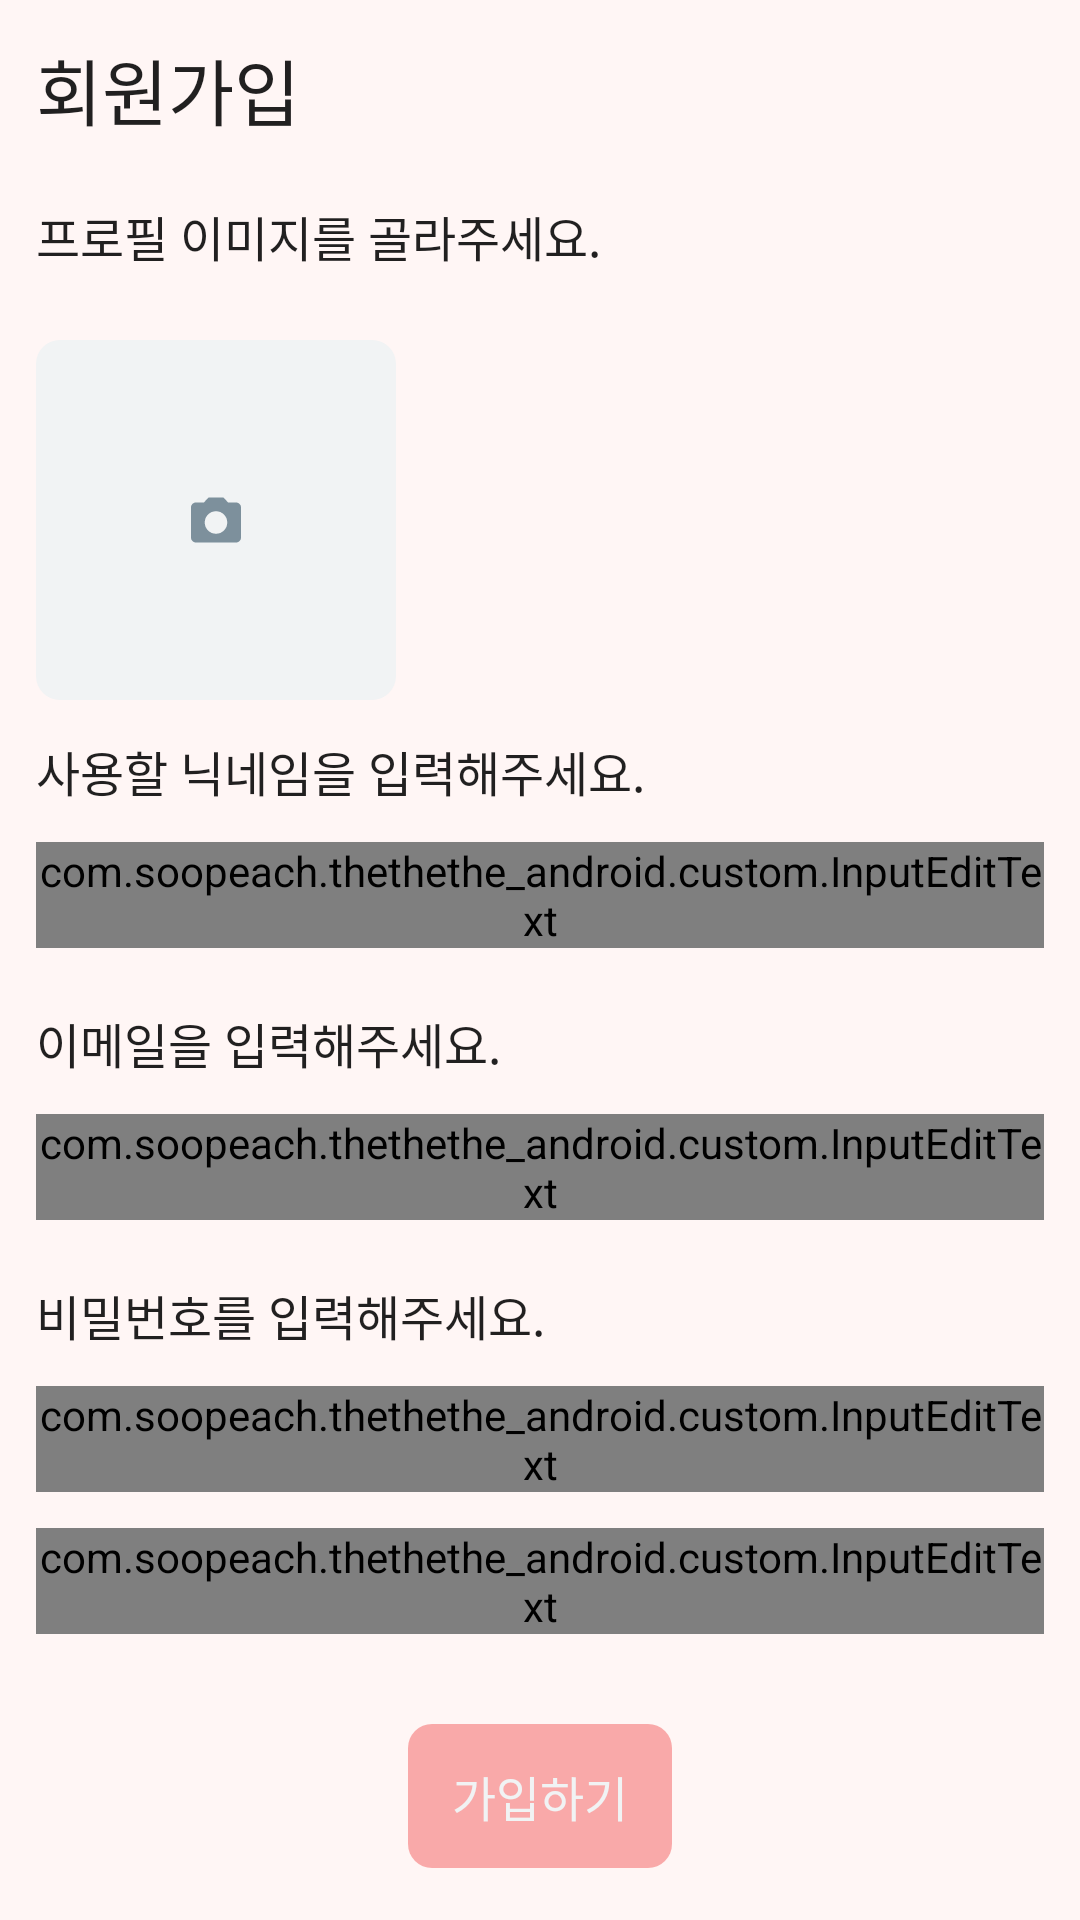

Android layout source for this screen:
<!-- AndroidManifest.xml: application theme Theme.TheTheTheAndroid -->
<!-- res/layout/fragment_sign_up.xml -->
<?xml version="1.0" encoding="utf-8"?>
<androidx.constraintlayout.widget.ConstraintLayout xmlns:android="http://schemas.android.com/apk/res/android"
    xmlns:app="http://schemas.android.com/apk/res-auto"
    xmlns:tools="http://schemas.android.com/tools"
    android:layout_width="match_parent"
    android:layout_height="match_parent"
    android:background="@color/background_pink"
    android:paddingHorizontal="12dp"
    android:paddingTop="12dp"
    tools:context=".signup.SignUpFragment">

    <TextView
        android:id="@+id/sign_up"
        style="@style/title_medium_bold"
        android:layout_width="wrap_content"
        android:layout_height="wrap_content"
        android:text="회원가입"
        app:layout_constraintStart_toStartOf="parent"
        app:layout_constraintTop_toTopOf="parent" />

    <TextView
        android:id="@+id/profile"
        style="@style/text_large_bold"
        android:layout_width="0dp"
        android:layout_height="wrap_content"
        android:layout_marginTop="20dp"
        android:text="프로필 이미지를 골라주세요."
        app:layout_constraintEnd_toEndOf="parent"
        app:layout_constraintStart_toStartOf="parent"
        app:layout_constraintTop_toBottomOf="@id/sign_up" />


    <FrameLayout
        android:id="@+id/image_container"
        android:layout_width="wrap_content"
        android:layout_height="wrap_content"
        android:layout_marginTop="23dp"
        app:layout_constraintStart_toStartOf="parent"
        app:layout_constraintTop_toBottomOf="@id/profile">

        <ImageView
            android:id="@+id/select_images_button"
            android:layout_width="120dp"
            android:layout_height="120dp"
            android:background="@drawable/bg_rounded_border_8_grey100"
            android:scaleType="centerCrop" />

        <ImageView
            android:id="@+id/camera_icon"
            android:layout_width="wrap_content"
            android:layout_height="wrap_content"
            android:layout_gravity="center"
            android:src="@drawable/camera_icon" />
    </FrameLayout>

    <TextView
        android:id="@+id/nickname"
        style="@style/text_large_bold"
        android:layout_width="0dp"
        android:layout_height="wrap_content"
        android:layout_marginTop="12dp"
        android:text="사용할 닉네임을 입력해주세요."
        app:layout_constraintEnd_toEndOf="parent"
        app:layout_constraintStart_toStartOf="parent"
        app:layout_constraintTop_toBottomOf="@id/image_container" />

    <com.soopeach.thethethe_android.custom.InputEditText
        android:id="@+id/nickname_edit_text"
        android:layout_width="0dp"
        android:layout_height="wrap_content"
        android:layout_marginTop="12dp"
        app:inputEditTextHint="닉네임을 입력하세요."
        app:layout_constraintEnd_toEndOf="parent"
        app:layout_constraintStart_toStartOf="parent"
        app:layout_constraintTop_toBottomOf="@id/nickname" />

    <TextView
        android:id="@+id/email"
        style="@style/text_large_bold"
        android:layout_width="0dp"
        android:layout_height="wrap_content"
        android:layout_marginTop="20dp"
        android:text="이메일을 입력해주세요."
        app:layout_constraintEnd_toEndOf="parent"
        app:layout_constraintStart_toStartOf="parent"
        app:layout_constraintTop_toBottomOf="@id/nickname_edit_text" />

    <com.soopeach.thethethe_android.custom.InputEditText
        android:id="@+id/email_edit_text"
        android:layout_width="0dp"
        android:layout_height="wrap_content"
        android:layout_marginTop="12dp"
        app:inputEditTextHint="이메일을 입력하세요."
        app:layout_constraintEnd_toEndOf="parent"
        app:layout_constraintStart_toStartOf="parent"
        app:layout_constraintTop_toBottomOf="@id/email" />

    <TextView
        android:id="@+id/password"
        style="@style/text_large_bold"
        android:layout_width="0dp"
        android:layout_height="wrap_content"
        android:layout_marginTop="20dp"
        android:text="비밀번호를 입력해주세요."
        app:layout_constraintEnd_toEndOf="parent"
        app:layout_constraintStart_toStartOf="parent"
        app:layout_constraintTop_toBottomOf="@id/email_edit_text" />

    <com.soopeach.thethethe_android.custom.InputEditText
        android:id="@+id/password_edit_text"
        android:layout_width="0dp"
        android:layout_height="wrap_content"
        android:layout_marginTop="12dp"
        app:inputEditTextHint="비밀번호를 입력하세요."
        app:layout_constraintEnd_toEndOf="parent"
        app:layout_constraintStart_toStartOf="parent"
        app:layout_constraintTop_toBottomOf="@id/password" />

    <com.soopeach.thethethe_android.custom.InputEditText
        android:id="@+id/password_check_edit_text"
        android:layout_width="0dp"
        android:layout_height="wrap_content"
        android:layout_marginTop="12dp"
        app:inputEditTextHint="비밀번호를 다시 한번 입력하세요."
        app:layout_constraintEnd_toEndOf="parent"
        app:layout_constraintStart_toStartOf="parent"
        app:layout_constraintTop_toBottomOf="@id/password_edit_text" />

    <androidx.appcompat.widget.AppCompatButton
        android:id="@+id/button"
        style="@style/TheButtonMain"
        android:layout_width="wrap_content"
        android:layout_height="wrap_content"
        android:layout_marginTop="30dp"
        android:text="가입하기"
        app:layout_constraintEnd_toEndOf="parent"
        app:layout_constraintStart_toStartOf="parent"
        app:layout_constraintTop_toBottomOf="@id/password_check_edit_text" />

    <com.google.android.material.progressindicator.CircularProgressIndicator
        android:id="@+id/progress_bar"
        android:layout_width="wrap_content"
        android:layout_height="wrap_content"
        android:indeterminate="true"
        android:visibility="gone"
        app:indicatorColor="@color/pink"
        app:layout_constraintBottom_toBottomOf="parent"
        app:layout_constraintEnd_toEndOf="parent"
        app:layout_constraintStart_toStartOf="parent"
        app:layout_constraintTop_toTopOf="parent" />

</androidx.constraintlayout.widget.ConstraintLayout>
<!-- resources referenced by this layout -->
<resources>
  <color name="background_pink">#FFF6F5</color>
  <color name="pink">#F67878</color>
  <!-- drawable bg_rounded_border_8_grey100 (drawable) -->
  <?xml version="1.0" encoding="utf-8"?>
  <selector >
      <item xmlns:android="http://schemas.android.com/apk/res/android">
          <shape android:shape="rectangle">
              <solid android:color="@color/grey100" />
              <corners android:radius="8dp" />
          </shape>
      </item>
  </selector>
  <!-- drawable camera_icon (drawable) -->
  <vector xmlns:android="http://schemas.android.com/apk/res/android"
      android:width="18dp"
      android:height="16dp"
      android:viewportWidth="18"
      android:viewportHeight="16">
      <path
          android:pathData="M9,12.583C10.042,12.583 10.927,12.219 11.656,11.489C12.386,10.76 12.75,9.874 12.75,8.833C12.75,7.792 12.385,6.906 11.656,6.177C10.926,5.447 10.041,5.083 9,5.083C7.958,5.083 7.073,5.448 6.343,6.177C5.614,6.907 5.249,7.792 5.25,8.833C5.25,9.875 5.615,10.761 6.344,11.49C7.073,12.219 7.959,12.584 9,12.583ZM2.333,15.5C1.875,15.5 1.482,15.337 1.156,15.01C0.829,14.683 0.666,14.291 0.667,13.833V3.833C0.667,3.375 0.83,2.983 1.157,2.656C1.483,2.329 1.875,2.166 2.333,2.167H4.958L6.5,0.5H11.5L13.042,2.167H15.667C16.125,2.167 16.517,2.33 16.844,2.657C17.171,2.983 17.334,3.376 17.333,3.833V13.833C17.333,14.292 17.17,14.684 16.843,15.011C16.517,15.337 16.124,15.501 15.667,15.5H2.333Z"
          android:fillColor="#7D909C"/>
  </vector>
  <style name="TheButtonMain" parent="Widget.AppCompat.Button">
          <item name="android:background">@drawable/the_button_background_main</item>
          <item name="android:textColor">@color/grey100</item>
          <item name="android:gravity">center</item>
          <item name="android:textAppearance">@style/text_large_bold</item>
          <item name="android:stateListAnimator">@null</item>
      </style>
  <style name="text_large_bold" parent="pretendard_bold">
          <item name="android:textSize">16sp</item>
      </style>
  <style name="title_medium_bold" parent="pretendard_bold">
          <item name="android:textSize">24sp</item>
      </style>
  <style name="Theme.TheTheTheAndroid" parent="Base.Theme.TheTheTheAndroid" />
  <color name="grey100">#F1F3F4</color>
  <!-- drawable the_button_background_main (drawable) -->
  <?xml version="1.0" encoding="utf-8"?>
  <selector xmlns:android="http://schemas.android.com/apk/res/android">
      <item android:state_enabled="false">
          <shape android:shape="rectangle">
              <solid android:color="@color/soft_pink" />
              <corners android:radius="8dp" />
          </shape>
      </item>
  
          <item android:state_enabled="true"
              android:drawable="@drawable/the_button_ripple"/>
  </selector>
  <style name="pretendard_bold" parent="TextAppearance.AppCompat">
          <item name="android:fontFamily">@font/pretendard_bold</item>
      </style>
  <style name="Base.Theme.TheTheTheAndroid" parent="Theme.AppCompat.DayNight.NoActionBar">
          
          
      </style>
  <color name="soft_pink">#F6BFBF</color>
  <!-- drawable the_button_ripple (drawable) -->
  <?xml version="1.0" encoding="utf-8"?>
  <ripple xmlns:android="http://schemas.android.com/apk/res/android"
      android:color="@color/pink">
      <item>
          <shape android:shape="rectangle">
              <solid android:color="@color/ripple_pink" />
              <corners android:radius="8dp" />
          </shape>
      </item>
  </ripple>
  <color name="ripple_pink">#9AF67878</color>
</resources>
